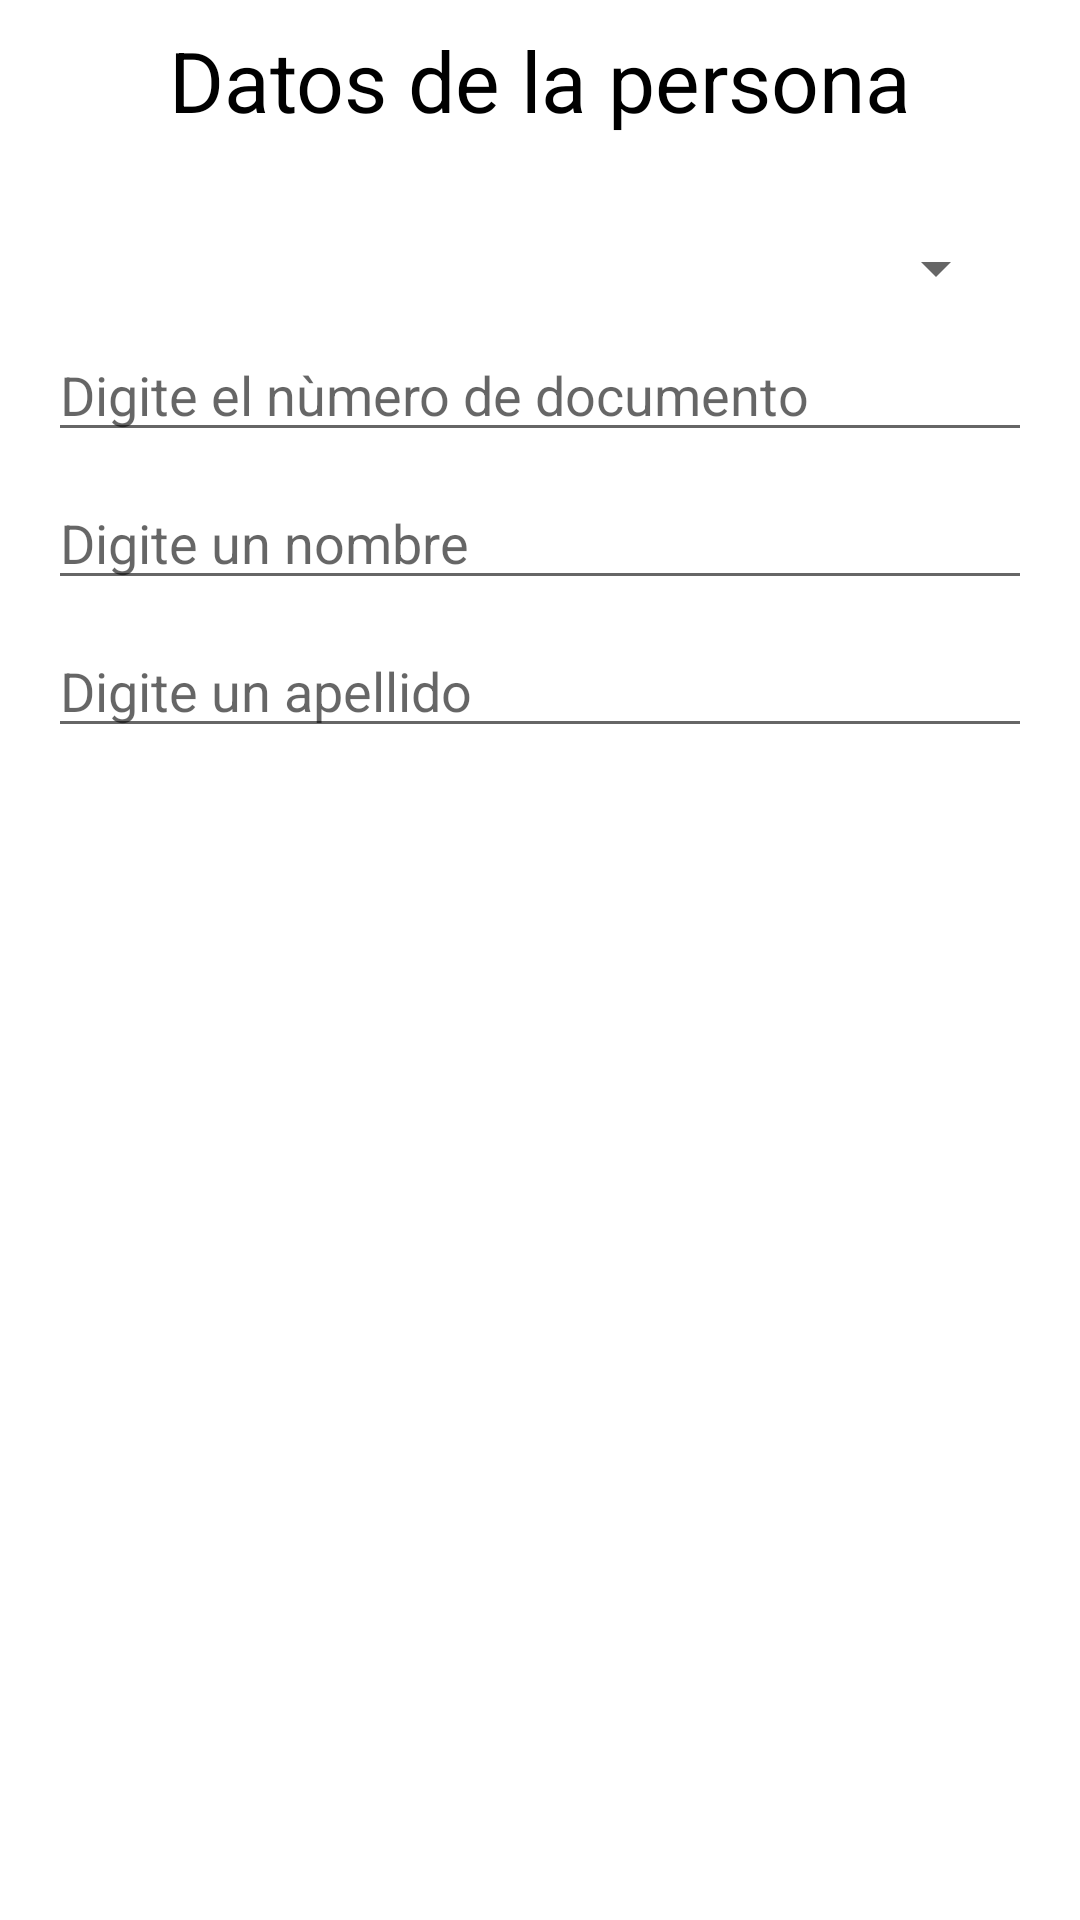

Here is an Android app screen rendered from its layout file. Give the layout XML and the strings, colors and styles it references.
<!-- AndroidManifest.xml: application theme Theme.PersonaCliente2021 -->
<!-- res/layout/activity_registro_persona.xml -->
<?xml version="1.0" encoding="utf-8"?>
<androidx.constraintlayout.widget.ConstraintLayout xmlns:android="http://schemas.android.com/apk/res/android"
    xmlns:app="http://schemas.android.com/apk/res-auto"
    xmlns:tools="http://schemas.android.com/tools"
    android:layout_width="match_parent"
    android:layout_height="match_parent"
    tools:context=".RegistroPersonaActivity">

    <EditText
        android:id="@+id/txt_documento"
        android:layout_width="0dp"
        android:layout_height="wrap_content"
        android:layout_marginStart="16dp"
        android:layout_marginTop="8dp"
        android:layout_marginEnd="16dp"
        android:ems="10"
        android:hint="@string/digite_numero_documento"
        android:inputType="number"
        app:layout_constraintBottom_toBottomOf="parent"
        app:layout_constraintEnd_toEndOf="parent"
        app:layout_constraintStart_toStartOf="parent"
        app:layout_constraintTop_toBottomOf="@+id/spinnerTipoDocumento"
        app:layout_constraintVertical_bias="0.0" />

    <TextView
        android:id="@+id/textView"
        android:layout_width="wrap_content"
        android:layout_height="wrap_content"
        android:layout_marginStart="16dp"
        android:layout_marginTop="8dp"
        android:layout_marginEnd="16dp"
        android:textSize="28dp"
        android:textColor="@color/black"
        android:text="@string/datos_persona"
        app:layout_constraintBottom_toBottomOf="parent"
        app:layout_constraintEnd_toEndOf="parent"
        app:layout_constraintStart_toStartOf="parent"
        app:layout_constraintTop_toTopOf="parent"
        app:layout_constraintVertical_bias="0.0" />

    <EditText
        android:id="@+id/txt_nombre"
        android:layout_width="0dp"
        android:layout_height="wrap_content"
        android:layout_marginTop="8dp"
        android:ems="10"
        android:inputType="textPersonName"
        android:hint="@string/digite_nombre"
        app:layout_constraintBottom_toBottomOf="parent"
        app:layout_constraintEnd_toEndOf="@+id/txt_documento"
        app:layout_constraintStart_toStartOf="@+id/txt_documento"
        app:layout_constraintTop_toBottomOf="@+id/txt_documento"
        app:layout_constraintVertical_bias="0.0" />

    <EditText
        android:id="@+id/txt_apellido"
        android:layout_width="0dp"
        android:layout_height="wrap_content"
        android:layout_marginTop="8dp"
        android:ems="10"
        android:inputType="textPersonName"
        android:hint="@string/digite_apellido"
        app:layout_constraintBottom_toBottomOf="parent"
        app:layout_constraintEnd_toEndOf="@+id/txt_nombre"
        app:layout_constraintStart_toStartOf="@+id/txt_nombre"
        app:layout_constraintTop_toBottomOf="@+id/txt_nombre"
        app:layout_constraintVertical_bias="0.0" />

    <Spinner
        android:id="@+id/spinnerTipoDocumento"
        android:layout_width="match_parent"
        android:layout_height="wrap_content"
        android:layout_marginStart="24dp"
        android:layout_marginTop="32dp"
        android:layout_marginEnd="24dp"
        app:layout_constraintBottom_toBottomOf="parent"
        app:layout_constraintEnd_toEndOf="parent"
        app:layout_constraintStart_toStartOf="parent"
        app:layout_constraintTop_toBottomOf="@+id/textView"
        app:layout_constraintVertical_bias="0.0" />

</androidx.constraintlayout.widget.ConstraintLayout>
<!-- resources referenced by this layout -->
<resources>
  <string name="datos_persona">Datos de la persona</string>
  <string name="digite_apellido">Digite un apellido</string>
  <string name="digite_nombre">Digite un nombre</string>
  <string name="digite_numero_documento">Digite el nùmero de documento</string>
  <style name="Theme.PersonaCliente2021" parent="Theme.MaterialComponents.DayNight.DarkActionBar">
          
          <item name="colorPrimary">@color/purple_500</item>
          <item name="colorPrimaryVariant">@color/purple_700</item>
          <item name="colorOnPrimary">@color/white</item>
          
          <item name="colorSecondary">@color/teal_200</item>
          <item name="colorSecondaryVariant">@color/teal_700</item>
          <item name="colorOnSecondary">@color/black</item>
          
          <item name="android:statusBarColor" tools:targetApi="l">?attr/colorPrimaryVariant</item>
          
      </style>
  <!-- not gathered from this repository: default colours our renderer supplied (Android Studio template values) -->
  <color name="purple_500">#FF6200EE</color>
  <color name="purple_700">#FF3700B3</color>
  <color name="teal_200">#FF03DAC5</color>
  <color name="teal_700">#FF018786</color>
  <color name="black">#FF000000</color>
  <color name="white">#FFFFFFFF</color>
</resources>
